Labelled photos from "gtos-mobile", an image-classification folder in faisu07/gtos-mobile. The possible labels are: painting, aluminum, asphalt, brick, cement, cloth, dry leaf, glass, grass, large limestone, leaf, metal cover, moss, paint cover, painting turf, paper, pebble, plastic, plastic cover, root, sand, sandpaper, shale, small limestone, soil, steel, stone asphalt, stone brick, stone cement, turf, wood chips.

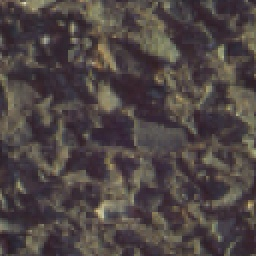
Label: stone asphalt

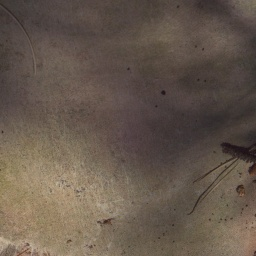
Label: paper

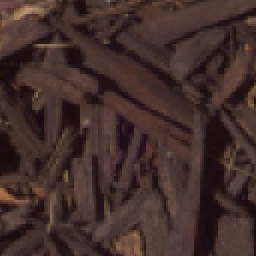
Label: wood chips

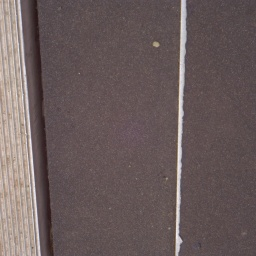
Label: sandpaper

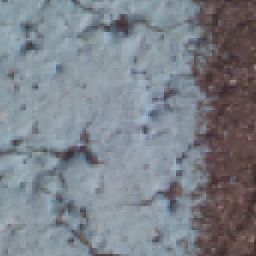
Label: painting

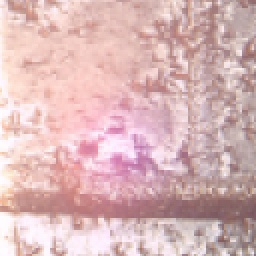
Label: brick
